Labelled photos from "new_flowers_data", an image-classification folder in AnnaFilipov93/ReLeaf-old. The possible labels are: daisy, dandelion, iris, rose, sunflower, tulip, water lilies.

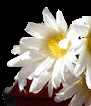
Label: daisy

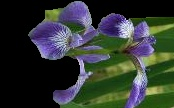
Label: iris

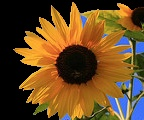
Label: sunflower

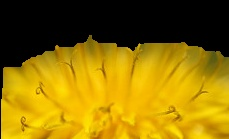
Label: dandelion

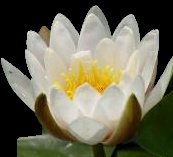
Label: water lilies

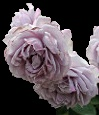
Label: rose
